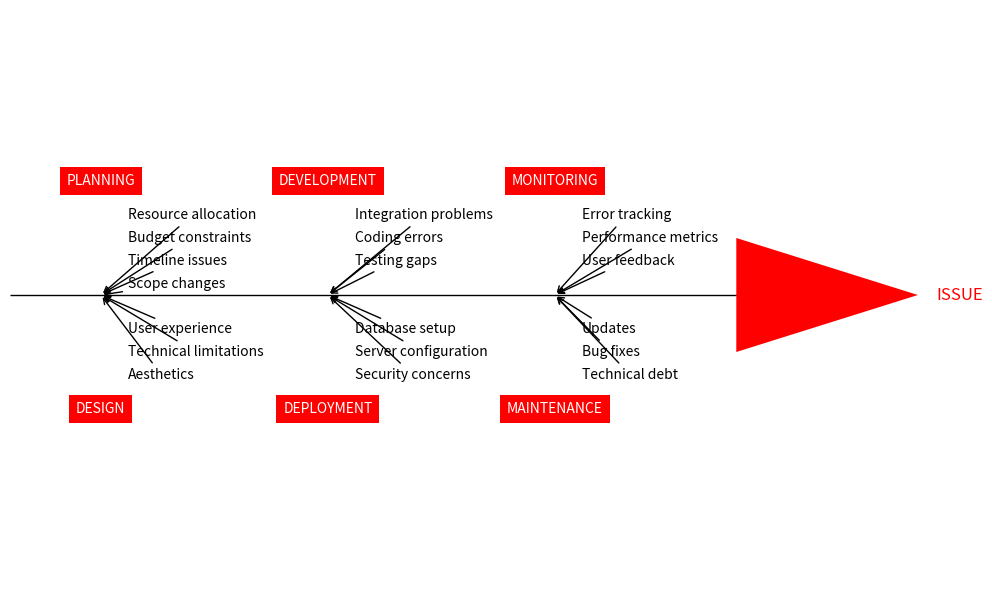

Generate this figure with matplotlib: (Note: this script raises an exception after producing the figure.)
import matplotlib.pyplot as plt
import matplotlib.patches as patches

fig, ax = plt.subplots(figsize=(10, 6))
ax.set_xlim(0, 1)
ax.set_ylim(0, 1)
ax.axis('off')

# Central horizontal line
ax.hlines(0.5, 0, 0.8, colors='black', linewidth=1)

# Funnel shape
funnel = patches.Polygon([[0.8, 0.4], [0.8, 0.6], [1.0, 0.5]], 
                         closed=True, facecolor='red', edgecolor='none')
ax.add_patch(funnel)
ax.text(1.02, 0.5, 'ISSUE', va='center', ha='left', fontsize=12, color='red')

# Stage configurations
stages = [
    {'x': 0.1, 'y': 0.7, 'name': 'PLANNING', 'issues': 
        ['Resource allocation', 'Budget constraints', 'Timeline issues', 'Scope changes'], 'dir': 'top'},
    {'x': 0.35, 'y': 0.7, 'name': 'DEVELOPMENT', 'issues': 
        ['Integration problems', 'Coding errors', 'Testing gaps'], 'dir': 'top'},
    {'x': 0.6, 'y': 0.7, 'name': 'MONITORING', 'issues': 
        ['Error tracking', 'Performance metrics', 'User feedback'], 'dir': 'top'},
    {'x': 0.1, 'y': 0.3, 'name': 'DESIGN', 'issues': 
        ['Aesthetics', 'Technical limitations', 'User experience'], 'dir': 'bottom'},
    {'x': 0.35, 'y': 0.3, 'name': 'DEPLOYMENT', 'issues': 
        ['Security concerns', 'Server configuration', 'Database setup'], 'dir': 'bottom'},
    {'x': 0.6, 'y': 0.3, 'name': 'MAINTENANCE', 'issues': 
        ['Technical debt', 'Bug fixes', 'Updates'], 'dir': 'bottom'}
]

# Draw stages and annotations
for stage in stages:
    # Stage label
    ax.text(stage['x'], stage['y'], stage['name'], 
            ha='center', va='center', color='white',
            bbox=dict(facecolor='red', edgecolor='none', boxstyle='square,pad=0.5'))
    
    # Issue annotations
    for i, issue in enumerate(stage['issues']):
        offset = 0.06 + i * 0.04
        text_y = stage['y'] - offset if stage['dir'] == 'top' else stage['y'] + offset
        ax.annotate(issue, xy=(stage['x'], 0.5), 
                    xytext=(stage['x'] + 0.03, text_y),
                    arrowprops=dict(arrowstyle='->', color='black'),
                    ha='left', va='center')

plt.tight_layout()
plt.savefig(r"eval_workspace_gpt5/InternVL3_5_241B_A28B/python/39119959e24c42b490c9dfdcff8f6198.png", bbox_inches="tight")
